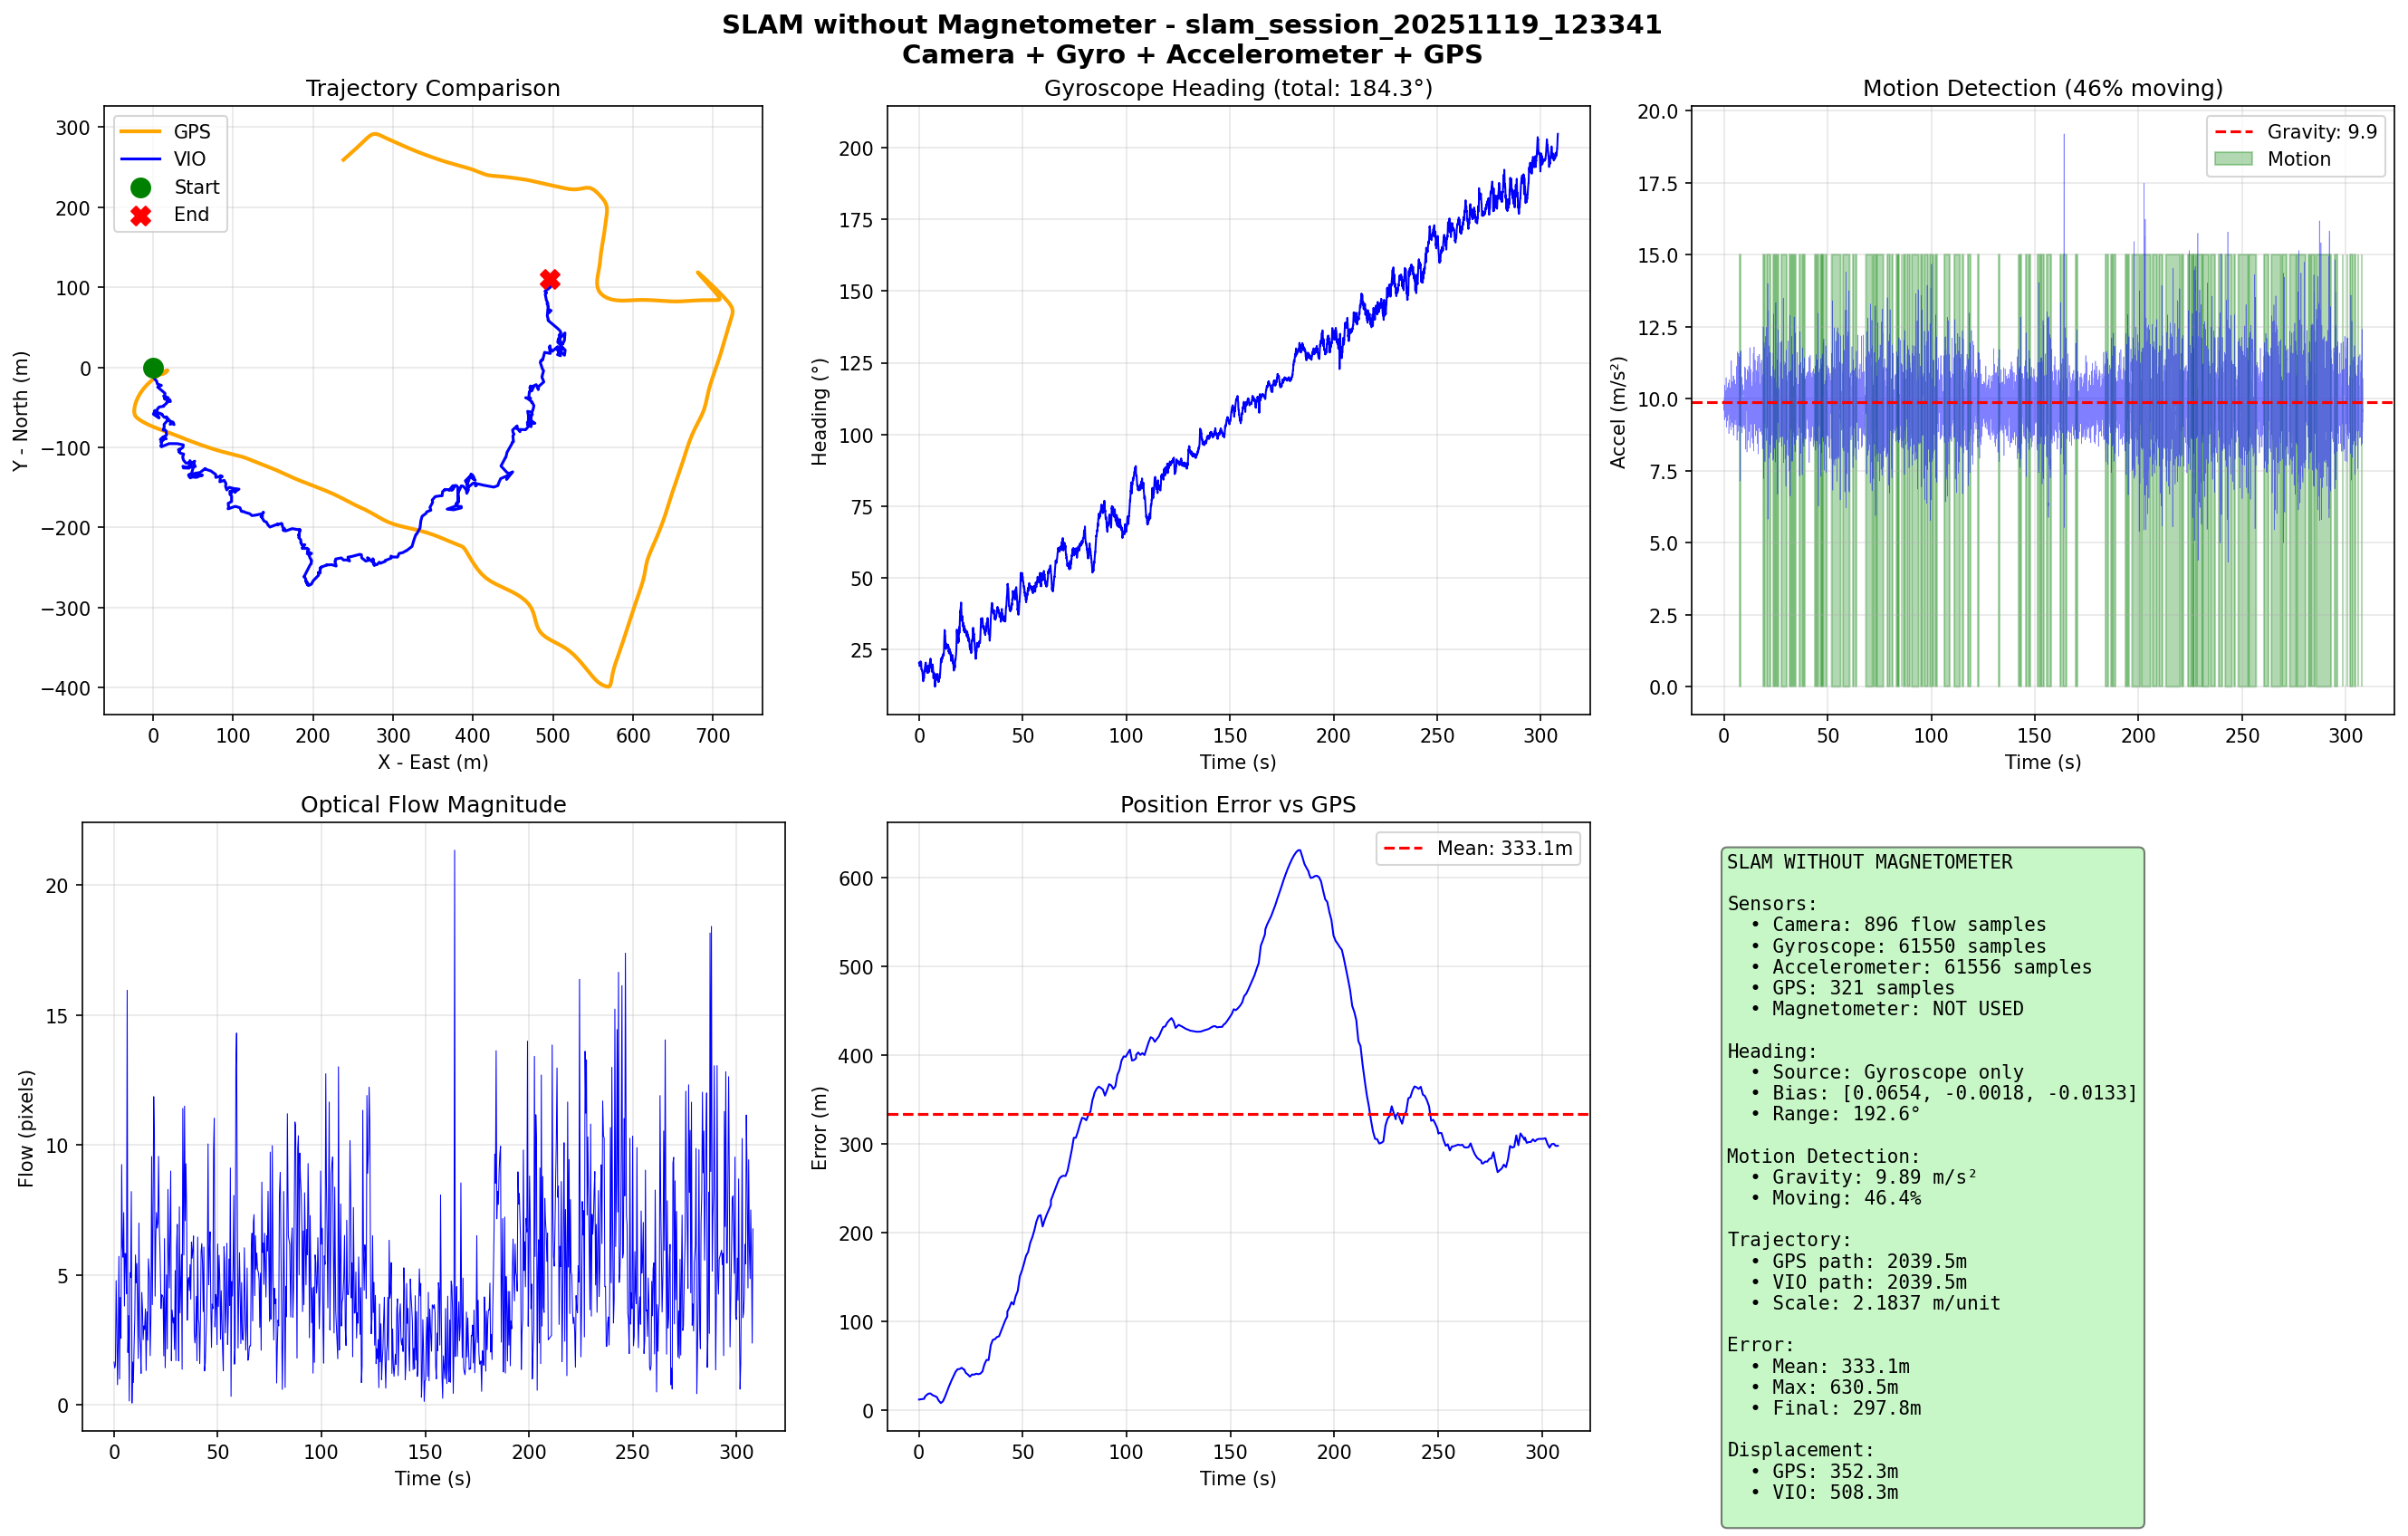

Recreate this plot in Python.
#!/usr/bin/env python3
"""
SLAM without Magnetometer
- Camera: Optical flow for translation
- Gyroscope: Rotation (no magnetometer fusion)
- Accelerometer: Motion detection
- GPS: Scale calibration + initial heading
"""

import json
import numpy as np
import cv2
from pathlib import Path
import matplotlib.pyplot as plt
from scipy.ndimage import gaussian_filter1d

# Dataset paths
DATASET_ROOT = Path("android-slam-logger/slam_datasets/slam_session_20251119_123341")
DATASET_DIR = DATASET_ROOT / "data"
IMAGES_DIR = DATASET_ROOT / "images"
OUTPUT_DIR = Path("study_v2/slam-no-mag")
OUTPUT_DIR.mkdir(parents=True, exist_ok=True)

# Phone orientation
PHONE_ORIENTATION = "landscape"

print("="*70)
print("SLAM WITHOUT MAGNETOMETER")
print("Camera + Gyro + Accelerometer + GPS")
print("="*70)
print()

# ============================================================================
# Data Loading
# ============================================================================

def load_jsonl(filepath):
    data = []
    with open(filepath, 'r') as f:
        content = f.read().strip()
        parts = content.split('}\n{')
        json_objects = []
        for i, part in enumerate(parts):
            if i == 0:
                json_objects.append(part + '}')
            elif i == len(parts) - 1:
                json_objects.append('{' + part)
            else:
                json_objects.append('{' + part + '}')
        for json_str in json_objects:
            try:
                data.append(json.loads(json_str))
            except:
                continue
    return data

def load_imu_data():
    raw_data = {1: [], 4: []}  # 1=accel, 4=gyro
    imu_file = DATASET_DIR / "imu_data.jsonl"

    with open(imu_file, 'r') as f:
        content = f.read().strip()
        parts = content.split('}\n{')
        json_objects = []
        for i, part in enumerate(parts):
            if i == 0:
                json_objects.append(part + '}')
            elif i == len(parts) - 1:
                json_objects.append('{' + part)
            else:
                json_objects.append('{' + part + '}')
        for json_str in json_objects:
            try:
                data = json.loads(json_str)
                sensor_type = data.get('sensorType')
                if sensor_type in raw_data:
                    raw_data[sensor_type].append({
                        'timestamp': data['timestamp'],
                        'values': np.array(data['values'])
                    })
            except:
                continue

    for key in raw_data:
        raw_data[key] = sorted(raw_data[key], key=lambda x: x['timestamp'])

    return raw_data

# Load all data
print("Loading data...")
camera_data = load_jsonl(DATASET_DIR / 'camera_frames.jsonl')
camera_data.sort(key=lambda x: x['timestamp'])

imu_data = load_imu_data()
accel_data = imu_data[1]
gyro_data = imu_data[4]

gps_data = load_jsonl(DATASET_DIR / 'gps_data.jsonl')
gps_data = [g for g in gps_data if g.get('latitude', 0) != 0]

print(f"  Camera: {len(camera_data)} frames")
print(f"  Accelerometer: {len(accel_data)} samples")
print(f"  Gyroscope: {len(gyro_data)} samples")
print(f"  GPS: {len(gps_data)} samples")
print(f"  Magnetometer: NOT USED")
print()

# ============================================================================
# Time Synchronization
# ============================================================================

camera_times = np.array([c['timestamp']/1e9 for c in camera_data])
accel_times = np.array([s['timestamp']/1e9 for s in accel_data])
gyro_times = np.array([s['timestamp']/1e9 for s in gyro_data])
gps_times = np.array([s['timestamp']/1e9 for s in gps_data])

time_offset = min(camera_times[0], accel_times[0], gyro_times[0], gps_times[0])
camera_times -= time_offset
accel_times -= time_offset
gyro_times -= time_offset
gps_times -= time_offset

# ============================================================================
# 1. GPS PROCESSING
# ============================================================================

print("1. GPS Processing...")

lat0 = gps_data[0]['latitude']
lon0 = gps_data[0]['longitude']
meters_per_deg_lat = 111320
meters_per_deg_lon = 111320 * np.cos(np.radians(lat0))

gps_positions = []
for sample in gps_data:
    x = (sample['longitude'] - lon0) * meters_per_deg_lon
    y = (sample['latitude'] - lat0) * meters_per_deg_lat
    z = sample.get('altitude', gps_data[0].get('altitude', 0)) - gps_data[0].get('altitude', 0)
    gps_positions.append([x, y, z])
gps_positions = np.array(gps_positions)

# Smooth GPS
sigma = 2
gps_smooth = np.zeros_like(gps_positions)
for i in range(3):
    gps_smooth[:, i] = gaussian_filter1d(gps_positions[:, i], sigma)

gps_path_length = np.sum(np.linalg.norm(np.diff(gps_smooth, axis=0), axis=1))
print(f"   GPS path length: {gps_path_length:.1f}m")

# ============================================================================
# 2. ACCELEROMETER - Motion Detection
# ============================================================================

print("2. Accelerometer Motion Detection...")

accel_values = np.array([s['values'] for s in accel_data])
accel_magnitude = np.linalg.norm(accel_values, axis=1)

gravity_mean = np.mean(accel_magnitude)
motion_threshold = 1.0
is_moving = np.abs(accel_magnitude - gravity_mean) > motion_threshold
motion_smooth = gaussian_filter1d(is_moving.astype(float), sigma=50)
motion_detected = motion_smooth > 0.3

print(f"   Motion detected: {100*np.mean(motion_detected):.1f}% of time")

# ============================================================================
# 3. GYROSCOPE - Heading Integration
# ============================================================================

print("3. Gyroscope Heading...")

gyro_values = np.array([s['values'] for s in gyro_data])

# Bias correction
first_sec_mask = gyro_times < 1.0
gyro_bias = np.mean(gyro_values[first_sec_mask], axis=0)
gyro_corrected = gyro_values - gyro_bias

# Integrate heading
heading = np.zeros(len(gyro_data))
for i in range(1, len(gyro_data)):
    dt = gyro_times[i] - gyro_times[i-1]
    heading[i] = heading[i-1] + gyro_corrected[i, 2] * dt

# Align to GPS initial direction
if len(gps_smooth) >= 5:
    gps_dx = gps_smooth[4, 0] - gps_smooth[0, 0]
    gps_dy = gps_smooth[4, 1] - gps_smooth[0, 1]
    initial_gps_heading = np.arctan2(gps_dy, gps_dx)
else:
    initial_gps_heading = 0

heading_offset = initial_gps_heading - heading[0]
heading_aligned = heading + heading_offset

print(f"   Heading range: {np.degrees(heading_aligned.min()):.1f}° to {np.degrees(heading_aligned.max()):.1f}°")

# ============================================================================
# 4. OPTICAL FLOW
# ============================================================================

print("4. Optical Flow...")

SAMPLE_INTERVAL = 10
sample_indices = list(range(0, len(camera_data) - 1, SAMPLE_INTERVAL))

flow_data = []

for idx in sample_indices:
    if idx >= len(camera_data) - 1:
        break

    img1_filename = camera_data[idx].get('fileName', camera_data[idx].get('filename', ''))
    img2_filename = camera_data[idx+1].get('fileName', camera_data[idx+1].get('filename', ''))

    img1_path = IMAGES_DIR / img1_filename
    img2_path = IMAGES_DIR / img2_filename

    if not img1_path.exists() or not img2_path.exists():
        continue

    img1 = cv2.imread(str(img1_path))
    img2 = cv2.imread(str(img2_path))

    if img1 is None or img2 is None:
        continue

    gray1 = cv2.cvtColor(img1, cv2.COLOR_BGR2GRAY)
    gray2 = cv2.cvtColor(img2, cv2.COLOR_BGR2GRAY)

    flow = cv2.calcOpticalFlowFarneback(
        gray1, gray2, None,
        pyr_scale=0.5, levels=3, winsize=15,
        iterations=3, poly_n=5, poly_sigma=1.2, flags=0
    )

    flow_data.append({
        'time': camera_times[idx],
        'flow_x': np.mean(flow[:, :, 0]),
        'flow_y': np.mean(flow[:, :, 1])
    })

flow_times = np.array([f['time'] for f in flow_data])
flow_x = np.array([f['flow_x'] for f in flow_data])
flow_y = np.array([f['flow_y'] for f in flow_data])

print(f"   Flow samples: {len(flow_data)}")

# ============================================================================
# 5. TRAJECTORY INTEGRATION
# ============================================================================

print("5. Trajectory Integration...")

heading_at_flow = np.interp(flow_times, gyro_times, heading_aligned)
motion_at_flow = np.interp(flow_times, accel_times, motion_detected.astype(float)) > 0.5

position = np.zeros((len(flow_data), 3))

for i in range(1, len(flow_data)):
    dt = flow_times[i] - flow_times[i-1]
    h = heading_at_flow[i]

    # Landscape mode
    flow_forward = -flow_y[i]
    flow_right = -flow_x[i]

    # Motion gating
    motion_scale = 1.0 if motion_at_flow[i] else 0.1

    vx = flow_forward * np.cos(h) - flow_right * np.sin(h)
    vy = flow_forward * np.sin(h) + flow_right * np.cos(h)

    position[i, 0] = position[i-1, 0] + vx * dt * motion_scale
    position[i, 1] = position[i-1, 1] + vy * dt * motion_scale

# ============================================================================
# 6. GPS SCALE CALIBRATION
# ============================================================================

print("6. GPS Scale Calibration...")

vio_path_length = np.sum(np.linalg.norm(np.diff(position, axis=0), axis=1))
scale = gps_path_length / vio_path_length
position_scaled = position * scale

print(f"   Scale factor: {scale:.4f} m/unit")
print(f"   VIO path: {vio_path_length * scale:.1f}m")

# ============================================================================
# 7. ERROR ANALYSIS
# ============================================================================

vio_x_at_gps = np.interp(gps_times, flow_times, position_scaled[:, 0])
vio_y_at_gps = np.interp(gps_times, flow_times, position_scaled[:, 1])
position_error = np.sqrt((vio_x_at_gps - gps_smooth[:, 0])**2 + (vio_y_at_gps - gps_smooth[:, 1])**2)

print(f"   Mean error: {np.mean(position_error):.1f}m")
print(f"   Max error: {np.max(position_error):.1f}m")

# ============================================================================
# 8. VISUALIZATION
# ============================================================================

print("7. Creating Visualization...")

fig = plt.figure(figsize=(18, 12))
fig.suptitle('SLAM without Magnetometer - slam_session_20251119_123341\nCamera + Gyro + Accelerometer + GPS',
             fontsize=14, fontweight='bold')

# 1. Trajectory comparison
ax1 = fig.add_subplot(2, 3, 1)
ax1.plot(gps_smooth[:, 0], gps_smooth[:, 1], 'orange', linewidth=2, label='GPS')
ax1.plot(position_scaled[:, 0], position_scaled[:, 1], 'b-', linewidth=1.5, label='VIO')
ax1.scatter(position_scaled[0, 0], position_scaled[0, 1], c='green', s=100, marker='o', label='Start', zorder=5)
ax1.scatter(position_scaled[-1, 0], position_scaled[-1, 1], c='red', s=100, marker='X', label='End', zorder=5)
ax1.set_xlabel('X - East (m)')
ax1.set_ylabel('Y - North (m)')
ax1.set_title('Trajectory Comparison')
ax1.legend(loc='upper left')
ax1.grid(True, alpha=0.3)
ax1.set_aspect('equal')

# 2. Gyroscope heading
ax2 = fig.add_subplot(2, 3, 2)
ax2.plot(gyro_times, np.degrees(heading_aligned), 'b-', linewidth=1)
ax2.set_xlabel('Time (s)')
ax2.set_ylabel('Heading (°)')
ax2.set_title(f'Gyroscope Heading (total: {np.degrees(heading_aligned[-1] - heading_aligned[0]):.1f}°)')
ax2.grid(True, alpha=0.3)

# 3. Motion detection
ax3 = fig.add_subplot(2, 3, 3)
ax3.plot(accel_times, accel_magnitude, 'b-', linewidth=0.3, alpha=0.5)
ax3.axhline(y=gravity_mean, color='r', linestyle='--', label=f'Gravity: {gravity_mean:.1f}')
ax3.fill_between(accel_times, 0, 15, where=motion_detected, alpha=0.3, color='green', label='Motion')
ax3.set_xlabel('Time (s)')
ax3.set_ylabel('Accel (m/s²)')
ax3.set_title(f'Motion Detection ({100*np.mean(motion_detected):.0f}% moving)')
ax3.legend()
ax3.grid(True, alpha=0.3)

# 4. Optical flow
ax4 = fig.add_subplot(2, 3, 4)
flow_mag = np.sqrt(flow_x**2 + flow_y**2)
ax4.plot(flow_times, flow_mag, 'b-', linewidth=0.5)
ax4.set_xlabel('Time (s)')
ax4.set_ylabel('Flow (pixels)')
ax4.set_title('Optical Flow Magnitude')
ax4.grid(True, alpha=0.3)

# 5. Position error
ax5 = fig.add_subplot(2, 3, 5)
ax5.plot(gps_times, position_error, 'b-', linewidth=1)
ax5.axhline(y=np.mean(position_error), color='r', linestyle='--', label=f'Mean: {np.mean(position_error):.1f}m')
ax5.set_xlabel('Time (s)')
ax5.set_ylabel('Error (m)')
ax5.set_title('Position Error vs GPS')
ax5.legend()
ax5.grid(True, alpha=0.3)

# 6. Statistics
ax6 = fig.add_subplot(2, 3, 6)
ax6.axis('off')

stats_text = f"""SLAM WITHOUT MAGNETOMETER

Sensors:
  • Camera: {len(flow_data)} flow samples
  • Gyroscope: {len(gyro_data)} samples
  • Accelerometer: {len(accel_data)} samples
  • GPS: {len(gps_data)} samples
  • Magnetometer: NOT USED

Heading:
  • Source: Gyroscope only
  • Bias: [{gyro_bias[0]:.4f}, {gyro_bias[1]:.4f}, {gyro_bias[2]:.4f}]
  • Range: {np.degrees(heading_aligned.max() - heading_aligned.min()):.1f}°

Motion Detection:
  • Gravity: {gravity_mean:.2f} m/s²
  • Moving: {100*np.mean(motion_detected):.1f}%

Trajectory:
  • GPS path: {gps_path_length:.1f}m
  • VIO path: {vio_path_length * scale:.1f}m
  • Scale: {scale:.4f} m/unit

Error:
  • Mean: {np.mean(position_error):.1f}m
  • Max: {np.max(position_error):.1f}m
  • Final: {position_error[-1]:.1f}m

Displacement:
  • GPS: {np.linalg.norm(gps_smooth[-1] - gps_smooth[0]):.1f}m
  • VIO: {np.linalg.norm(position_scaled[-1] - position_scaled[0]):.1f}m
"""

ax6.text(0.05, 0.95, stats_text, transform=ax6.transAxes,
        fontsize=10, verticalalignment='top', fontfamily='monospace',
        bbox=dict(boxstyle='round', facecolor='lightgreen', alpha=0.5))

plt.tight_layout()
output_file = OUTPUT_DIR / 'slam_no_magnetometer.png'
plt.savefig(output_file, dpi=150, bbox_inches='tight')
plt.close()

print(f"   Saved: {output_file}")
print()

print("="*70)
print("SLAM WITHOUT MAGNETOMETER COMPLETE")
print("="*70)
print(f"  Path: {vio_path_length * scale:.1f}m")
print(f"  Mean error: {np.mean(position_error):.1f}m")
print(f"  (vs Full fusion with mag: 432.4m error)")
print("="*70)
